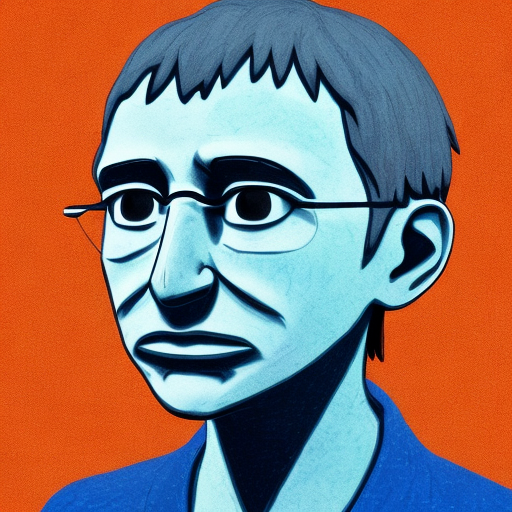
Generation parameters embedded in this image by AUTOMATIC1111 Stable Diffusion web UI or a fork of it (Forge, ...) (PNG 'parameters' text chunk):
person
Steps: 50, Sampler: DDIM, CFG scale: 10, Seed: 1722694339, Size: 512x512, Model hash: b4391b7978, Model: z_Custom Models_deliberate_v2